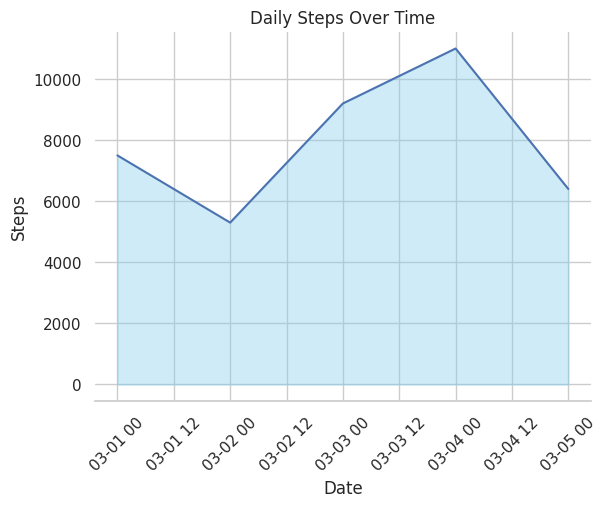

Reproduce this figure in Python.

import pandas as pd
import seaborn as sns
import matplotlib.pyplot as plt

# Given data
data = [
    {'Date': '2023-03-01', 'Steps': 7500},
    {'Date': '2023-03-02', 'Steps': 5300},
    {'Date': '2023-03-03', 'Steps': 9200},
    {'Date': '2023-03-04', 'Steps': 11000},
    {'Date': '2023-03-05', 'Steps': 6400}
]

# Convert the given data into a pandas DataFrame
df = pd.DataFrame(data)

# Convert the "Date" column to datetime format for proper plotting
df['Date'] = pd.to_datetime(df['Date'])

# Sort dataframe by date just in case they are out of order
df = df.sort_values('Date')

# Set the style of the seaborn chart
sns.set_theme(style="whitegrid")

# Create a lineplot with seaborn
lineplot = sns.lineplot(data=df, x='Date', y='Steps')

# Fill the area under the lineplot with a color
plt.fill_between(df['Date'], df['Steps'], color="skyblue", alpha=0.4)

# Add a title to the chart
plt.title('Daily Steps Over Time')

# Enhance x and y axis labels
plt.xlabel('Date')
plt.ylabel('Steps')

# Rotate the x-axis labels for better readability
plt.xticks(rotation=45)

# Remove left spine for aesthetics
sns.despine(left=True)

# Show the plot
plt.show()
